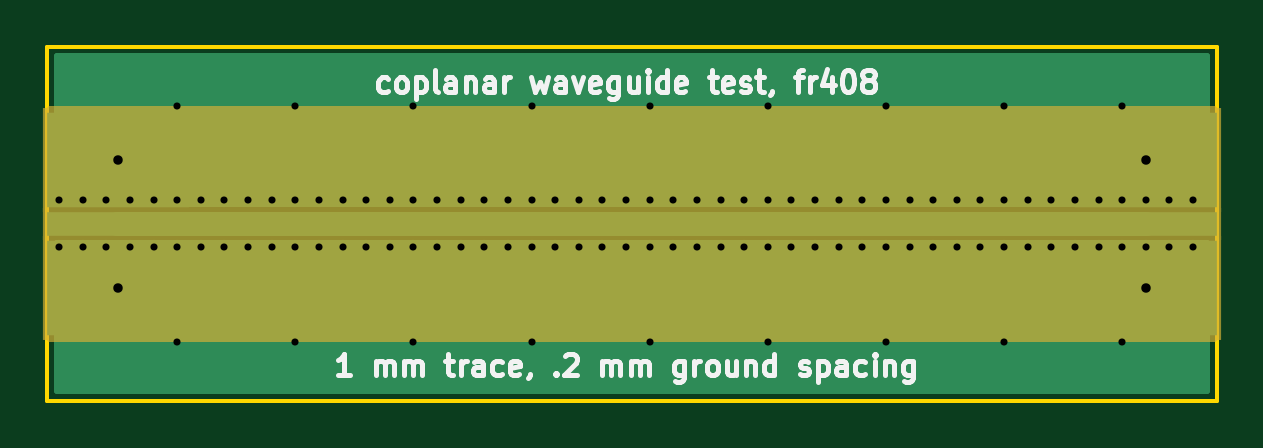
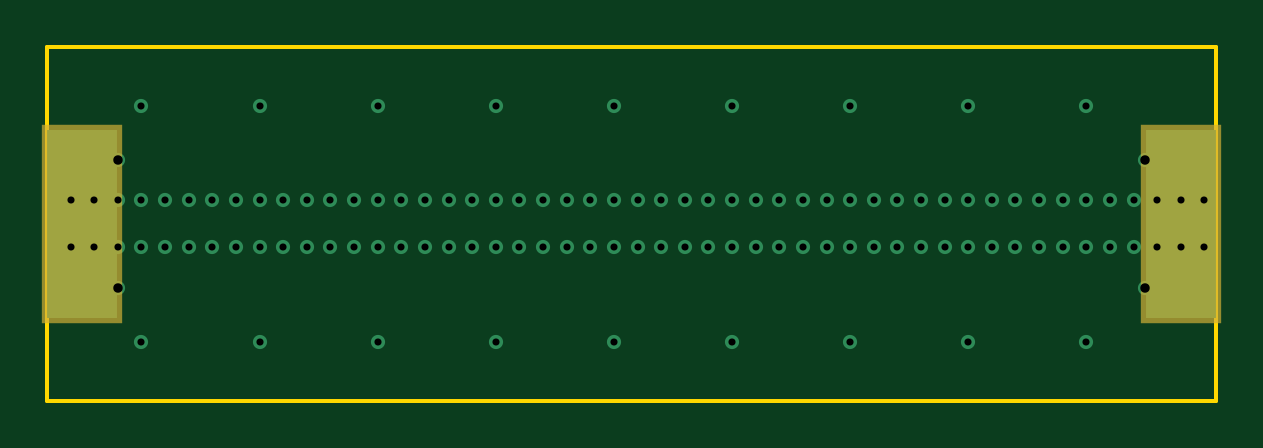
Circuit board: 10 layer files. Board 49.5 x 15.0 mm.
- bottom_copper: cpw_test-B.Cu.gbr (3394 bytes)
- bottom_mask: cpw_test-B.Mask.gbr (359 bytes)
- bottom_silk: cpw_test-B.SilkS.gbr (272 bytes)
- outline: cpw_test-Edge.Cuts.gbr (696 bytes)
- top_copper: cpw_test-F.Cu.gbr (4655 bytes)
- top_mask: cpw_test-F.Mask.gbr (811 bytes)
- top_silk: cpw_test-F.SilkS.gbr (16046 bytes)
- inner_copper: cpw_test-In1.Cu.gbr (3306 bytes)
- inner_copper: cpw_test-In2.Cu.gbr (3615 bytes)
- drill: cpw_test.drl (2095 bytes)

=== bottom_copper: cpw_test-B.Cu.gbr ===
G04 #@! TF.FileFunction,Copper,L4,Bot,Signal*
%FSLAX46Y46*%
G04 Gerber Fmt 4.6, Leading zero omitted, Abs format (unit mm)*
G04 Created by KiCad (PCBNEW 4.0.2-stable) date Mon Jul  4 16:25:18 2016*
%MOMM*%
G01*
G04 APERTURE LIST*
%ADD10C,0.100000*%
%ADD11C,0.600000*%
%ADD12R,3.000000X8.000000*%
G04 APERTURE END LIST*
D10*
D11*
X120000000Y-85000000D03*
X125000000Y-85000000D03*
X130000000Y-85000000D03*
X135000000Y-85000000D03*
X140000000Y-85000000D03*
X145000000Y-85000000D03*
X150000000Y-85000000D03*
X155000000Y-85000000D03*
X160000000Y-85000000D03*
X160000000Y-95000000D03*
X155000000Y-95000000D03*
X150000000Y-95000000D03*
X145000000Y-95000000D03*
X140000000Y-95000000D03*
X135000000Y-95000000D03*
X130000000Y-95000000D03*
X125000000Y-95000000D03*
X120000000Y-95000000D03*
X163000000Y-91000000D03*
X162000000Y-91000000D03*
X161000000Y-91000000D03*
X160000000Y-91000000D03*
X159000000Y-91000000D03*
X158000000Y-91000000D03*
X157000000Y-91000000D03*
X156000000Y-91000000D03*
X155000000Y-91000000D03*
X154000000Y-91000000D03*
X153000000Y-91000000D03*
X152000000Y-91000000D03*
X151000000Y-91000000D03*
X150000000Y-91000000D03*
X149000000Y-91000000D03*
X148000000Y-91000000D03*
X147000000Y-91000000D03*
X146000000Y-91000000D03*
X145000000Y-91000000D03*
X144000000Y-91000000D03*
X143000000Y-91000000D03*
X142000000Y-91000000D03*
X141000000Y-91000000D03*
X140000000Y-91000000D03*
X139000000Y-91000000D03*
X138000000Y-91000000D03*
X137000000Y-91000000D03*
X136000000Y-91000000D03*
X135000000Y-91000000D03*
X134000000Y-91000000D03*
X133000000Y-91000000D03*
X132000000Y-91000000D03*
X131000000Y-91000000D03*
X130000000Y-91000000D03*
X129000000Y-91000000D03*
X128000000Y-91000000D03*
X127000000Y-91000000D03*
X126000000Y-91000000D03*
X125000000Y-91000000D03*
X124000000Y-91000000D03*
X123000000Y-91000000D03*
X122000000Y-91000000D03*
X121000000Y-91000000D03*
X120000000Y-91000000D03*
X119000000Y-91000000D03*
X118000000Y-91000000D03*
X117000000Y-91000000D03*
X116000000Y-91000000D03*
X163000000Y-89000000D03*
X162000000Y-89000000D03*
X161000000Y-89000000D03*
X160000000Y-89000000D03*
X159000000Y-89000000D03*
X158000000Y-89000000D03*
X157000000Y-89000000D03*
X156000000Y-89000000D03*
X155000000Y-89000000D03*
X154000000Y-89000000D03*
X153000000Y-89000000D03*
X152000000Y-89000000D03*
X151000000Y-89000000D03*
X150000000Y-89000000D03*
X149000000Y-89000000D03*
X148000000Y-89000000D03*
X147000000Y-89000000D03*
X146000000Y-89000000D03*
X145000000Y-89000000D03*
X144000000Y-89000000D03*
X143000000Y-89000000D03*
X142000000Y-89000000D03*
X141000000Y-89000000D03*
X140000000Y-89000000D03*
X139000000Y-89000000D03*
X138000000Y-89000000D03*
X137000000Y-89000000D03*
X136000000Y-89000000D03*
X135000000Y-89000000D03*
X134000000Y-89000000D03*
X133000000Y-89000000D03*
X132000000Y-89000000D03*
X131000000Y-89000000D03*
X130000000Y-89000000D03*
X129000000Y-89000000D03*
X128000000Y-89000000D03*
X127000000Y-89000000D03*
X126000000Y-89000000D03*
X125000000Y-89000000D03*
X124000000Y-89000000D03*
X123000000Y-89000000D03*
X122000000Y-89000000D03*
X121000000Y-89000000D03*
X120000000Y-89000000D03*
X119000000Y-89000000D03*
X118000000Y-89000000D03*
X117000000Y-89000000D03*
X116000000Y-89000000D03*
X115000000Y-91000000D03*
D12*
X116000000Y-90000000D03*
X162500000Y-90000000D03*
D11*
X115000000Y-89000000D03*
X161000000Y-92700000D03*
X161000000Y-87300000D03*
X117500000Y-92700000D03*
X117500000Y-87300000D03*
M02*

=== bottom_mask: cpw_test-B.Mask.gbr ===
G04 #@! TF.FileFunction,Soldermask,Bot*
%FSLAX46Y46*%
G04 Gerber Fmt 4.6, Leading zero omitted, Abs format (unit mm)*
G04 Created by KiCad (PCBNEW 4.0.2-stable) date Mon Jul  4 16:25:18 2016*
%MOMM*%
G01*
G04 APERTURE LIST*
%ADD10C,0.100000*%
%ADD11R,3.400000X8.400000*%
G04 APERTURE END LIST*
D10*
D11*
X116000000Y-90000000D03*
X162500000Y-90000000D03*
M02*

=== bottom_silk: cpw_test-B.SilkS.gbr ===
G04 #@! TF.FileFunction,Legend,Bot*
%FSLAX46Y46*%
G04 Gerber Fmt 4.6, Leading zero omitted, Abs format (unit mm)*
G04 Created by KiCad (PCBNEW 4.0.2-stable) date Mon Jul  4 16:25:18 2016*
%MOMM*%
G01*
G04 APERTURE LIST*
%ADD10C,0.100000*%
G04 APERTURE END LIST*
D10*
M02*

=== outline: cpw_test-Edge.Cuts.gbr ===
G04 #@! TF.FileFunction,Profile,NP*
%FSLAX46Y46*%
G04 Gerber Fmt 4.6, Leading zero omitted, Abs format (unit mm)*
G04 Created by KiCad (PCBNEW 4.0.2-stable) date Mon Jul  4 16:25:18 2016*
%MOMM*%
G01*
G04 APERTURE LIST*
%ADD10C,0.100000*%
%ADD11C,0.150000*%
G04 APERTURE END LIST*
D10*
D11*
X164000000Y-94700000D02*
X164000000Y-97500000D01*
X114500000Y-82500000D02*
X114500000Y-85300000D01*
X114500000Y-94700000D02*
X114500000Y-97500000D01*
X164000000Y-82500000D02*
X164000000Y-85300000D01*
X164000000Y-82500000D02*
X114500000Y-82500000D01*
X164000000Y-94700000D02*
X164000000Y-85300000D01*
X114500000Y-97500000D02*
X164000000Y-97500000D01*
X114500000Y-85300000D02*
X114500000Y-94700000D01*
M02*

=== top_copper: cpw_test-F.Cu.gbr ===
G04 #@! TF.FileFunction,Copper,L1,Top,Signal*
%FSLAX46Y46*%
G04 Gerber Fmt 4.6, Leading zero omitted, Abs format (unit mm)*
G04 Created by KiCad (PCBNEW 4.0.2-stable) date Mon Jul  4 16:25:18 2016*
%MOMM*%
G01*
G04 APERTURE LIST*
%ADD10C,0.100000*%
%ADD11C,0.600000*%
%ADD12R,6.000000X1.000000*%
%ADD13R,6.000000X4.000000*%
%ADD14C,1.000000*%
%ADD15C,0.254000*%
G04 APERTURE END LIST*
D10*
D11*
X120000000Y-85000000D03*
X125000000Y-85000000D03*
X130000000Y-85000000D03*
X135000000Y-85000000D03*
X140000000Y-85000000D03*
X145000000Y-85000000D03*
X150000000Y-85000000D03*
X155000000Y-85000000D03*
X160000000Y-85000000D03*
X160000000Y-95000000D03*
X155000000Y-95000000D03*
X150000000Y-95000000D03*
X145000000Y-95000000D03*
X140000000Y-95000000D03*
X135000000Y-95000000D03*
X130000000Y-95000000D03*
X125000000Y-95000000D03*
X120000000Y-95000000D03*
X163000000Y-91000000D03*
X162000000Y-91000000D03*
X161000000Y-91000000D03*
X160000000Y-91000000D03*
X159000000Y-91000000D03*
X158000000Y-91000000D03*
X157000000Y-91000000D03*
X156000000Y-91000000D03*
X155000000Y-91000000D03*
X154000000Y-91000000D03*
X153000000Y-91000000D03*
X152000000Y-91000000D03*
X151000000Y-91000000D03*
X150000000Y-91000000D03*
X149000000Y-91000000D03*
X148000000Y-91000000D03*
X147000000Y-91000000D03*
X146000000Y-91000000D03*
X145000000Y-91000000D03*
X144000000Y-91000000D03*
X143000000Y-91000000D03*
X142000000Y-91000000D03*
X141000000Y-91000000D03*
X140000000Y-91000000D03*
X139000000Y-91000000D03*
X138000000Y-91000000D03*
X137000000Y-91000000D03*
X136000000Y-91000000D03*
X135000000Y-91000000D03*
X134000000Y-91000000D03*
X133000000Y-91000000D03*
X132000000Y-91000000D03*
X131000000Y-91000000D03*
X130000000Y-91000000D03*
X129000000Y-91000000D03*
X128000000Y-91000000D03*
X127000000Y-91000000D03*
X126000000Y-91000000D03*
X125000000Y-91000000D03*
X124000000Y-91000000D03*
X123000000Y-91000000D03*
X122000000Y-91000000D03*
X121000000Y-91000000D03*
X120000000Y-91000000D03*
X119000000Y-91000000D03*
X118000000Y-91000000D03*
X117000000Y-91000000D03*
X116000000Y-91000000D03*
X163000000Y-89000000D03*
X162000000Y-89000000D03*
X161000000Y-89000000D03*
X160000000Y-89000000D03*
X159000000Y-89000000D03*
X158000000Y-89000000D03*
X157000000Y-89000000D03*
X156000000Y-89000000D03*
X155000000Y-89000000D03*
X154000000Y-89000000D03*
X153000000Y-89000000D03*
X152000000Y-89000000D03*
X151000000Y-89000000D03*
X150000000Y-89000000D03*
X149000000Y-89000000D03*
X148000000Y-89000000D03*
X147000000Y-89000000D03*
X146000000Y-89000000D03*
X145000000Y-89000000D03*
X144000000Y-89000000D03*
X143000000Y-89000000D03*
X142000000Y-89000000D03*
X141000000Y-89000000D03*
X140000000Y-89000000D03*
X139000000Y-89000000D03*
X138000000Y-89000000D03*
X137000000Y-89000000D03*
X136000000Y-89000000D03*
X135000000Y-89000000D03*
X134000000Y-89000000D03*
X133000000Y-89000000D03*
X132000000Y-89000000D03*
X131000000Y-89000000D03*
X130000000Y-89000000D03*
X129000000Y-89000000D03*
X128000000Y-89000000D03*
X127000000Y-89000000D03*
X126000000Y-89000000D03*
X125000000Y-89000000D03*
X124000000Y-89000000D03*
X123000000Y-89000000D03*
X122000000Y-89000000D03*
X121000000Y-89000000D03*
X120000000Y-89000000D03*
X119000000Y-89000000D03*
X118000000Y-89000000D03*
X117000000Y-89000000D03*
X116000000Y-89000000D03*
X115000000Y-91000000D03*
D12*
X117500000Y-90000000D03*
D13*
X117500000Y-92700000D03*
X117500000Y-87300000D03*
D12*
X161000000Y-90000000D03*
D13*
X161000000Y-87300000D03*
X161000000Y-92700000D03*
D11*
X115000000Y-89000000D03*
X161000000Y-92700000D03*
X161000000Y-87300000D03*
X117500000Y-92700000D03*
X117500000Y-87300000D03*
D14*
X117500000Y-90000000D02*
X135000000Y-90000000D01*
X135000000Y-90000000D02*
X161000000Y-90000000D01*
D15*
G36*
X158000000Y-90833406D02*
X163598000Y-90833406D01*
X163598000Y-97098000D01*
X114902000Y-97098000D01*
X114902000Y-90833406D01*
X120500000Y-90833406D01*
X120534046Y-90827000D01*
X157968367Y-90827000D01*
X158000000Y-90833406D01*
X158000000Y-90833406D01*
G37*
X158000000Y-90833406D02*
X163598000Y-90833406D01*
X163598000Y-97098000D01*
X114902000Y-97098000D01*
X114902000Y-90833406D01*
X120500000Y-90833406D01*
X120534046Y-90827000D01*
X157968367Y-90827000D01*
X158000000Y-90833406D01*
G36*
X163598000Y-89166594D02*
X158000000Y-89166594D01*
X157965954Y-89173000D01*
X120531633Y-89173000D01*
X120500000Y-89166594D01*
X114902000Y-89166594D01*
X114902000Y-82902000D01*
X163598000Y-82902000D01*
X163598000Y-89166594D01*
X163598000Y-89166594D01*
G37*
X163598000Y-89166594D02*
X158000000Y-89166594D01*
X157965954Y-89173000D01*
X120531633Y-89173000D01*
X120500000Y-89166594D01*
X114902000Y-89166594D01*
X114902000Y-82902000D01*
X163598000Y-82902000D01*
X163598000Y-89166594D01*
M02*

=== top_mask: cpw_test-F.Mask.gbr ===
G04 #@! TF.FileFunction,Soldermask,Top*
%FSLAX46Y46*%
G04 Gerber Fmt 4.6, Leading zero omitted, Abs format (unit mm)*
G04 Created by KiCad (PCBNEW 4.0.2-stable) date Mon Jul  4 16:25:18 2016*
%MOMM*%
G01*
G04 APERTURE LIST*
%ADD10C,0.100000*%
%ADD11R,6.400000X1.400000*%
%ADD12R,6.400000X4.400000*%
%ADD13C,0.254000*%
G04 APERTURE END LIST*
D10*
D11*
X117500000Y-90000000D03*
D12*
X117500000Y-92700000D03*
X117500000Y-87300000D03*
D11*
X161000000Y-90000000D03*
D12*
X161000000Y-87300000D03*
X161000000Y-92700000D03*
D13*
G36*
X163873000Y-94873000D02*
X114627000Y-94873000D01*
X114627000Y-85127000D01*
X163873000Y-85127000D01*
X163873000Y-94873000D01*
X163873000Y-94873000D01*
G37*
X163873000Y-94873000D02*
X114627000Y-94873000D01*
X114627000Y-85127000D01*
X163873000Y-85127000D01*
X163873000Y-94873000D01*
M02*

=== top_silk: cpw_test-F.SilkS.gbr (16046 bytes, source omitted) ===
=== inner_copper: cpw_test-In1.Cu.gbr ===
G04 #@! TF.FileFunction,Copper,L2,Inr,Signal*
%FSLAX46Y46*%
G04 Gerber Fmt 4.6, Leading zero omitted, Abs format (unit mm)*
G04 Created by KiCad (PCBNEW 4.0.2-stable) date Mon Jul  4 16:25:18 2016*
%MOMM*%
G01*
G04 APERTURE LIST*
%ADD10C,0.100000*%
%ADD11C,0.600000*%
G04 APERTURE END LIST*
D10*
D11*
X120000000Y-85000000D03*
X125000000Y-85000000D03*
X130000000Y-85000000D03*
X135000000Y-85000000D03*
X140000000Y-85000000D03*
X145000000Y-85000000D03*
X150000000Y-85000000D03*
X155000000Y-85000000D03*
X160000000Y-85000000D03*
X160000000Y-95000000D03*
X155000000Y-95000000D03*
X150000000Y-95000000D03*
X145000000Y-95000000D03*
X140000000Y-95000000D03*
X135000000Y-95000000D03*
X130000000Y-95000000D03*
X125000000Y-95000000D03*
X120000000Y-95000000D03*
X163000000Y-91000000D03*
X162000000Y-91000000D03*
X161000000Y-91000000D03*
X160000000Y-91000000D03*
X159000000Y-91000000D03*
X158000000Y-91000000D03*
X157000000Y-91000000D03*
X156000000Y-91000000D03*
X155000000Y-91000000D03*
X154000000Y-91000000D03*
X153000000Y-91000000D03*
X152000000Y-91000000D03*
X151000000Y-91000000D03*
X150000000Y-91000000D03*
X149000000Y-91000000D03*
X148000000Y-91000000D03*
X147000000Y-91000000D03*
X146000000Y-91000000D03*
X145000000Y-91000000D03*
X144000000Y-91000000D03*
X143000000Y-91000000D03*
X142000000Y-91000000D03*
X141000000Y-91000000D03*
X140000000Y-91000000D03*
X139000000Y-91000000D03*
X138000000Y-91000000D03*
X137000000Y-91000000D03*
X136000000Y-91000000D03*
X135000000Y-91000000D03*
X134000000Y-91000000D03*
X133000000Y-91000000D03*
X132000000Y-91000000D03*
X131000000Y-91000000D03*
X130000000Y-91000000D03*
X129000000Y-91000000D03*
X128000000Y-91000000D03*
X127000000Y-91000000D03*
X126000000Y-91000000D03*
X125000000Y-91000000D03*
X124000000Y-91000000D03*
X123000000Y-91000000D03*
X122000000Y-91000000D03*
X121000000Y-91000000D03*
X120000000Y-91000000D03*
X119000000Y-91000000D03*
X118000000Y-91000000D03*
X117000000Y-91000000D03*
X116000000Y-91000000D03*
X163000000Y-89000000D03*
X162000000Y-89000000D03*
X161000000Y-89000000D03*
X160000000Y-89000000D03*
X159000000Y-89000000D03*
X158000000Y-89000000D03*
X157000000Y-89000000D03*
X156000000Y-89000000D03*
X155000000Y-89000000D03*
X154000000Y-89000000D03*
X153000000Y-89000000D03*
X152000000Y-89000000D03*
X151000000Y-89000000D03*
X150000000Y-89000000D03*
X149000000Y-89000000D03*
X148000000Y-89000000D03*
X147000000Y-89000000D03*
X146000000Y-89000000D03*
X145000000Y-89000000D03*
X144000000Y-89000000D03*
X143000000Y-89000000D03*
X142000000Y-89000000D03*
X141000000Y-89000000D03*
X140000000Y-89000000D03*
X139000000Y-89000000D03*
X138000000Y-89000000D03*
X137000000Y-89000000D03*
X136000000Y-89000000D03*
X135000000Y-89000000D03*
X134000000Y-89000000D03*
X133000000Y-89000000D03*
X132000000Y-89000000D03*
X131000000Y-89000000D03*
X130000000Y-89000000D03*
X129000000Y-89000000D03*
X128000000Y-89000000D03*
X127000000Y-89000000D03*
X126000000Y-89000000D03*
X125000000Y-89000000D03*
X124000000Y-89000000D03*
X123000000Y-89000000D03*
X122000000Y-89000000D03*
X121000000Y-89000000D03*
X120000000Y-89000000D03*
X119000000Y-89000000D03*
X118000000Y-89000000D03*
X117000000Y-89000000D03*
X116000000Y-89000000D03*
X115000000Y-91000000D03*
X115000000Y-89000000D03*
X161000000Y-92700000D03*
X161000000Y-87300000D03*
X117500000Y-92700000D03*
X117500000Y-87300000D03*
M02*

=== inner_copper: cpw_test-In2.Cu.gbr ===
G04 #@! TF.FileFunction,Copper,L3,Inr,Signal*
%FSLAX46Y46*%
G04 Gerber Fmt 4.6, Leading zero omitted, Abs format (unit mm)*
G04 Created by KiCad (PCBNEW 4.0.2-stable) date Mon Jul  4 16:25:18 2016*
%MOMM*%
G01*
G04 APERTURE LIST*
%ADD10C,0.100000*%
%ADD11C,0.600000*%
%ADD12C,0.254000*%
G04 APERTURE END LIST*
D10*
D11*
X120000000Y-85000000D03*
X125000000Y-85000000D03*
X130000000Y-85000000D03*
X135000000Y-85000000D03*
X140000000Y-85000000D03*
X145000000Y-85000000D03*
X150000000Y-85000000D03*
X155000000Y-85000000D03*
X160000000Y-85000000D03*
X160000000Y-95000000D03*
X155000000Y-95000000D03*
X150000000Y-95000000D03*
X145000000Y-95000000D03*
X140000000Y-95000000D03*
X135000000Y-95000000D03*
X130000000Y-95000000D03*
X125000000Y-95000000D03*
X120000000Y-95000000D03*
X163000000Y-91000000D03*
X162000000Y-91000000D03*
X161000000Y-91000000D03*
X160000000Y-91000000D03*
X159000000Y-91000000D03*
X158000000Y-91000000D03*
X157000000Y-91000000D03*
X156000000Y-91000000D03*
X155000000Y-91000000D03*
X154000000Y-91000000D03*
X153000000Y-91000000D03*
X152000000Y-91000000D03*
X151000000Y-91000000D03*
X150000000Y-91000000D03*
X149000000Y-91000000D03*
X148000000Y-91000000D03*
X147000000Y-91000000D03*
X146000000Y-91000000D03*
X145000000Y-91000000D03*
X144000000Y-91000000D03*
X143000000Y-91000000D03*
X142000000Y-91000000D03*
X141000000Y-91000000D03*
X140000000Y-91000000D03*
X139000000Y-91000000D03*
X138000000Y-91000000D03*
X137000000Y-91000000D03*
X136000000Y-91000000D03*
X135000000Y-91000000D03*
X134000000Y-91000000D03*
X133000000Y-91000000D03*
X132000000Y-91000000D03*
X131000000Y-91000000D03*
X130000000Y-91000000D03*
X129000000Y-91000000D03*
X128000000Y-91000000D03*
X127000000Y-91000000D03*
X126000000Y-91000000D03*
X125000000Y-91000000D03*
X124000000Y-91000000D03*
X123000000Y-91000000D03*
X122000000Y-91000000D03*
X121000000Y-91000000D03*
X120000000Y-91000000D03*
X119000000Y-91000000D03*
X118000000Y-91000000D03*
X117000000Y-91000000D03*
X116000000Y-91000000D03*
X163000000Y-89000000D03*
X162000000Y-89000000D03*
X161000000Y-89000000D03*
X160000000Y-89000000D03*
X159000000Y-89000000D03*
X158000000Y-89000000D03*
X157000000Y-89000000D03*
X156000000Y-89000000D03*
X155000000Y-89000000D03*
X154000000Y-89000000D03*
X153000000Y-89000000D03*
X152000000Y-89000000D03*
X151000000Y-89000000D03*
X150000000Y-89000000D03*
X149000000Y-89000000D03*
X148000000Y-89000000D03*
X147000000Y-89000000D03*
X146000000Y-89000000D03*
X145000000Y-89000000D03*
X144000000Y-89000000D03*
X143000000Y-89000000D03*
X142000000Y-89000000D03*
X141000000Y-89000000D03*
X140000000Y-89000000D03*
X139000000Y-89000000D03*
X138000000Y-89000000D03*
X137000000Y-89000000D03*
X136000000Y-89000000D03*
X135000000Y-89000000D03*
X134000000Y-89000000D03*
X133000000Y-89000000D03*
X132000000Y-89000000D03*
X131000000Y-89000000D03*
X130000000Y-89000000D03*
X129000000Y-89000000D03*
X128000000Y-89000000D03*
X127000000Y-89000000D03*
X126000000Y-89000000D03*
X125000000Y-89000000D03*
X124000000Y-89000000D03*
X123000000Y-89000000D03*
X122000000Y-89000000D03*
X121000000Y-89000000D03*
X120000000Y-89000000D03*
X119000000Y-89000000D03*
X118000000Y-89000000D03*
X117000000Y-89000000D03*
X116000000Y-89000000D03*
X115000000Y-91000000D03*
X115000000Y-89000000D03*
X161000000Y-92700000D03*
X161000000Y-87300000D03*
X117500000Y-92700000D03*
X117500000Y-87300000D03*
D12*
G36*
X163598000Y-97098000D02*
X114902000Y-97098000D01*
X114902000Y-82902000D01*
X163598000Y-82902000D01*
X163598000Y-97098000D01*
X163598000Y-97098000D01*
G37*
X163598000Y-97098000D02*
X114902000Y-97098000D01*
X114902000Y-82902000D01*
X163598000Y-82902000D01*
X163598000Y-97098000D01*
M02*

=== drill: cpw_test.drl ===
M48
;DRILL file {KiCad 4.0.2-stable} date Mon Jul  4 16:25:20 2016
;FORMAT={3:3/ absolute / metric / keep zeros}
FMAT,2
METRIC,TZ
T1C0.300
T2C0.400
%
G90
G05
M71
T1
X115000Y-089000
X115000Y-091000
X116000Y-089000
X116000Y-091000
X117000Y-089000
X117000Y-091000
X118000Y-089000
X118000Y-091000
X119000Y-089000
X119000Y-091000
X120000Y-085000
X120000Y-089000
X120000Y-091000
X120000Y-095000
X121000Y-089000
X121000Y-091000
X122000Y-089000
X122000Y-091000
X123000Y-089000
X123000Y-091000
X124000Y-089000
X124000Y-091000
X125000Y-085000
X125000Y-089000
X125000Y-091000
X125000Y-095000
X126000Y-089000
X126000Y-091000
X127000Y-089000
X127000Y-091000
X128000Y-089000
X128000Y-091000
X129000Y-089000
X129000Y-091000
X130000Y-085000
X130000Y-089000
X130000Y-091000
X130000Y-095000
X131000Y-089000
X131000Y-091000
X132000Y-089000
X132000Y-091000
X133000Y-089000
X133000Y-091000
X134000Y-089000
X134000Y-091000
X135000Y-085000
X135000Y-089000
X135000Y-091000
X135000Y-095000
X136000Y-089000
X136000Y-091000
X137000Y-089000
X137000Y-091000
X138000Y-089000
X138000Y-091000
X139000Y-089000
X139000Y-091000
X140000Y-085000
X140000Y-089000
X140000Y-091000
X140000Y-095000
X141000Y-089000
X141000Y-091000
X142000Y-089000
X142000Y-091000
X143000Y-089000
X143000Y-091000
X144000Y-089000
X144000Y-091000
X145000Y-085000
X145000Y-089000
X145000Y-091000
X145000Y-095000
X146000Y-089000
X146000Y-091000
X147000Y-089000
X147000Y-091000
X148000Y-089000
X148000Y-091000
X149000Y-089000
X149000Y-091000
X150000Y-085000
X150000Y-089000
X150000Y-091000
X150000Y-095000
X151000Y-089000
X151000Y-091000
X152000Y-089000
X152000Y-091000
X153000Y-089000
X153000Y-091000
X154000Y-089000
X154000Y-091000
X155000Y-085000
X155000Y-089000
X155000Y-091000
X155000Y-095000
X156000Y-089000
X156000Y-091000
X157000Y-089000
X157000Y-091000
X158000Y-089000
X158000Y-091000
X159000Y-089000
X159000Y-091000
X160000Y-085000
X160000Y-089000
X160000Y-091000
X160000Y-095000
X161000Y-089000
X161000Y-091000
X162000Y-089000
X162000Y-091000
X163000Y-089000
X163000Y-091000
T2
X117500Y-087300
X117500Y-092700
X161000Y-087300
X161000Y-092700
T0
M30

